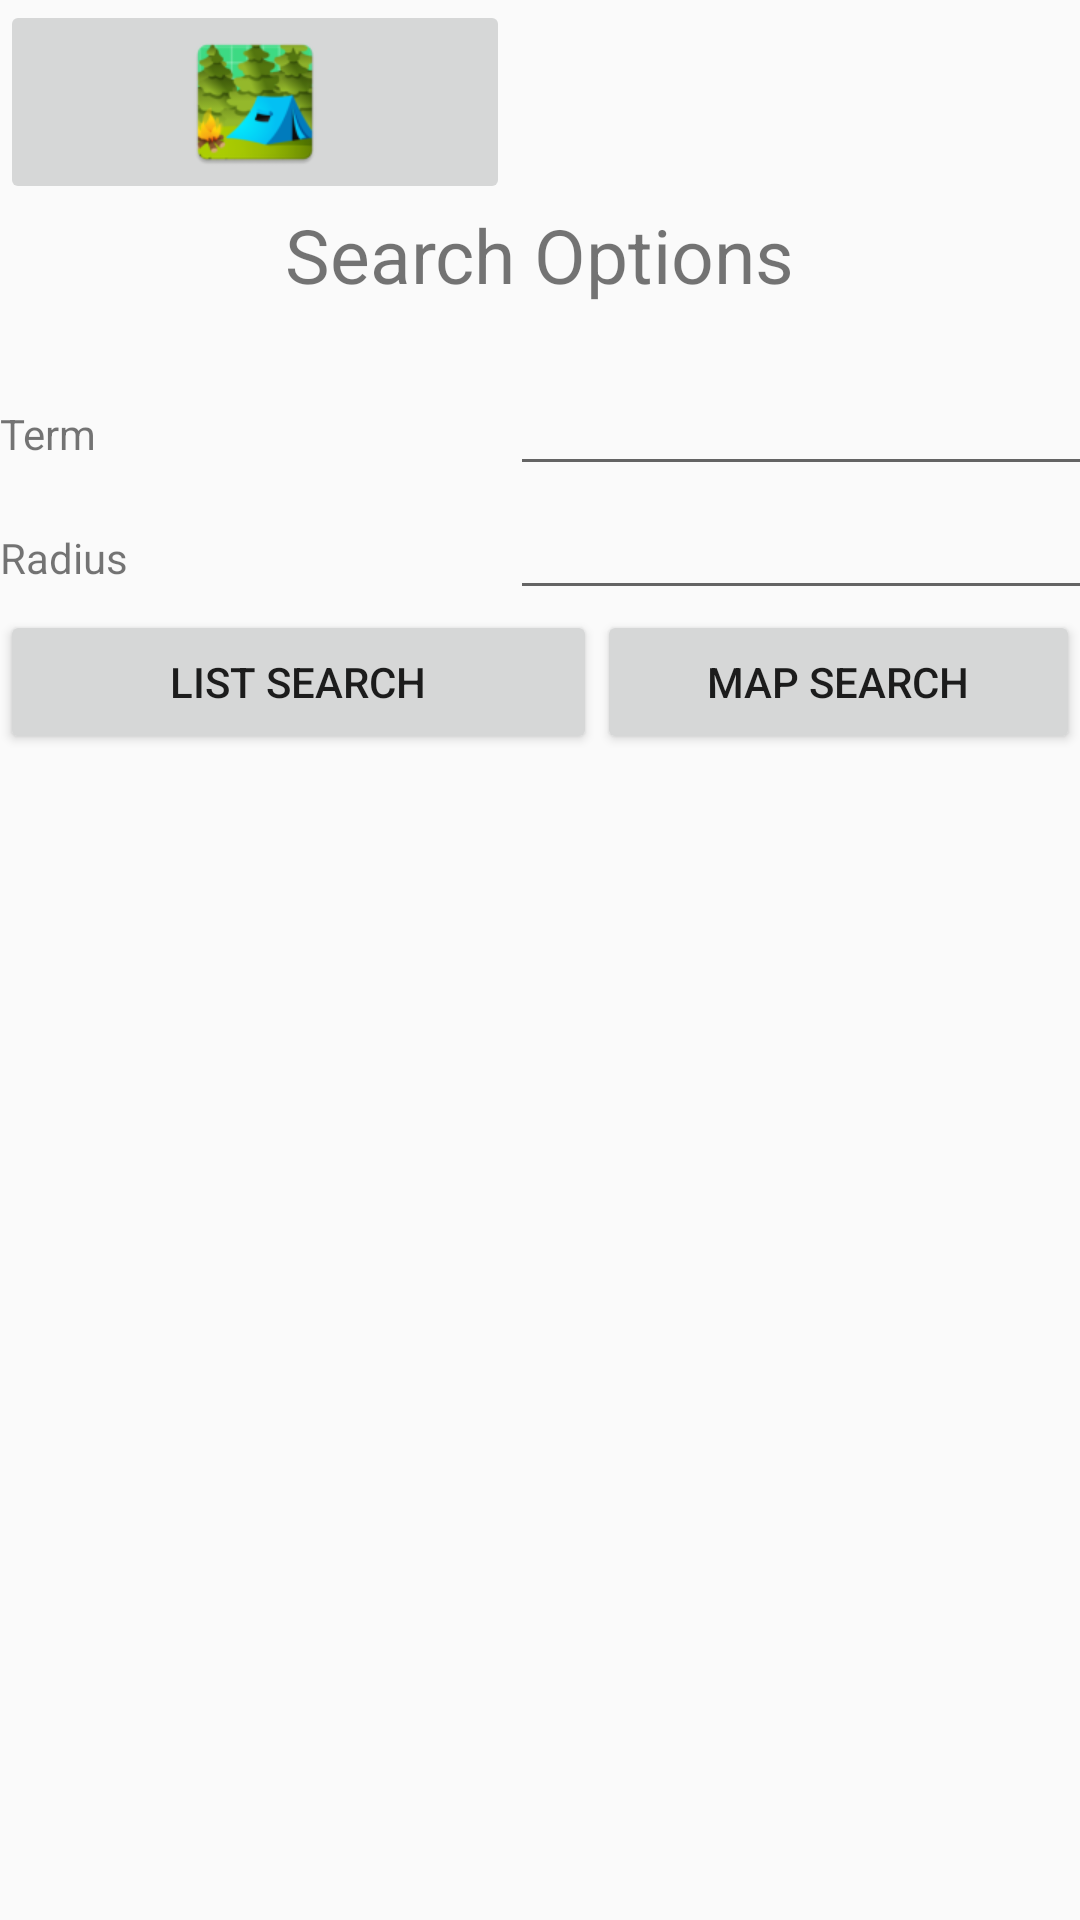

Reconstruct the res/layout file that produces this screen, plus the resources it refers to.
<!-- AndroidManifest.xml: application theme MainTheme -->
<!-- res/layout/activity_search_options.xml -->
<?xml version="1.0" encoding="utf-8"?>
<ScrollView xmlns:android="http://schemas.android.com/apk/res/android"

    xmlns:app="http://schemas.android.com/apk/res-auto"
    android:layout_width="match_parent"
    android:layout_height="match_parent">

    <LinearLayout

        android:layout_width="match_parent"
        android:layout_height="wrap_content"
        android:orientation="vertical">

        <TableLayout
            android:layout_width="match_parent"
            android:layout_height="match_parent">

            <TableRow
                android:layout_width="match_parent"
                android:layout_height="match_parent" >

                <ImageButton
                    android:id="@+id/imageButton10"
                    android:layout_width="56dp"
                    android:layout_height="wrap_content"
                    android:onClick="goHome"
                    app:srcCompat="@mipmap/ic_launcher" />
            </TableRow>

            <TableRow
                android:layout_width="match_parent"
                android:layout_height="match_parent"
                android:gravity="center">

                <TextView
                    android:id="@+id/queryPrint"
                    android:layout_width="wrap_content"
                    android:layout_height="wrap_content"
                    android:text="Search Options"
                    android:textSize="25sp" />
            </TableRow>

            <TableRow
                android:layout_width="match_parent"
                android:layout_height="match_parent"
                android:gravity="center">

                <TextView
                    android:id="@+id/searchStatus"
                    android:layout_width="wrap_content"
                    android:layout_height="wrap_content"
                    android:gravity="center" />
            </TableRow>

            <TableRow
                android:layout_width="match_parent"
                android:layout_height="match_parent" >

                <TextView
                    android:id="@+id/textView18"
                    android:layout_width="wrap_content"
                    android:layout_height="wrap_content"
                    android:text="Term" />

                <EditText
                    android:id="@+id/searchName"
                    android:layout_width="wrap_content"
                    android:layout_height="wrap_content"
                    android:ems="10"
                    android:inputType="textPersonName" />
            </TableRow>

            <TableRow
                android:layout_width="match_parent"
                android:layout_height="match_parent" >

                <TextView
                    android:id="@+id/radiusLabel"
                    android:layout_width="wrap_content"
                    android:layout_height="wrap_content"
                    android:text="Radius" />

                <EditText
                    android:id="@+id/searchRadius"
                    android:layout_width="wrap_content"
                    android:layout_height="wrap_content"
                    android:ems="10"
                    android:inputType="numberSigned|numberDecimal" />
            </TableRow>

        </TableLayout>

        <LinearLayout
            android:layout_width="match_parent"
            android:layout_height="match_parent"
            android:orientation="horizontal">

            <Button
                android:id="@+id/searchButton"
                android:layout_width="199dp"
                android:layout_height="wrap_content"
                android:onClick="searchCampsites"
                android:text="List Search" />

            <Button
                android:id="@+id/mapSearch"
                android:layout_width="wrap_content"
                android:layout_height="wrap_content"
                android:layout_weight="1"
                android:onClick="mapSearch"
                android:text="Map Search" />
        </LinearLayout>
    </LinearLayout>
</ScrollView>
<!-- resources referenced by this layout -->
<resources>
  <!-- mipmap ic_launcher: png bitmap (mipmap-mdpi, 4883 bytes) -->
  <style name="MainTheme" parent="Theme.AppCompat.Light">
          
          <item name="colorPrimary">@color/colorPrimary</item>
          <item name="colorPrimaryDark">@color/colorPrimary</item>
          <item name="colorAccent">@color/colorAccent</item>
          <item name="windowNoTitle">true</item>
      </style>
  <color name="colorPrimary">#93EE00</color>
  <color name="colorAccent">#C68F55</color>
</resources>
